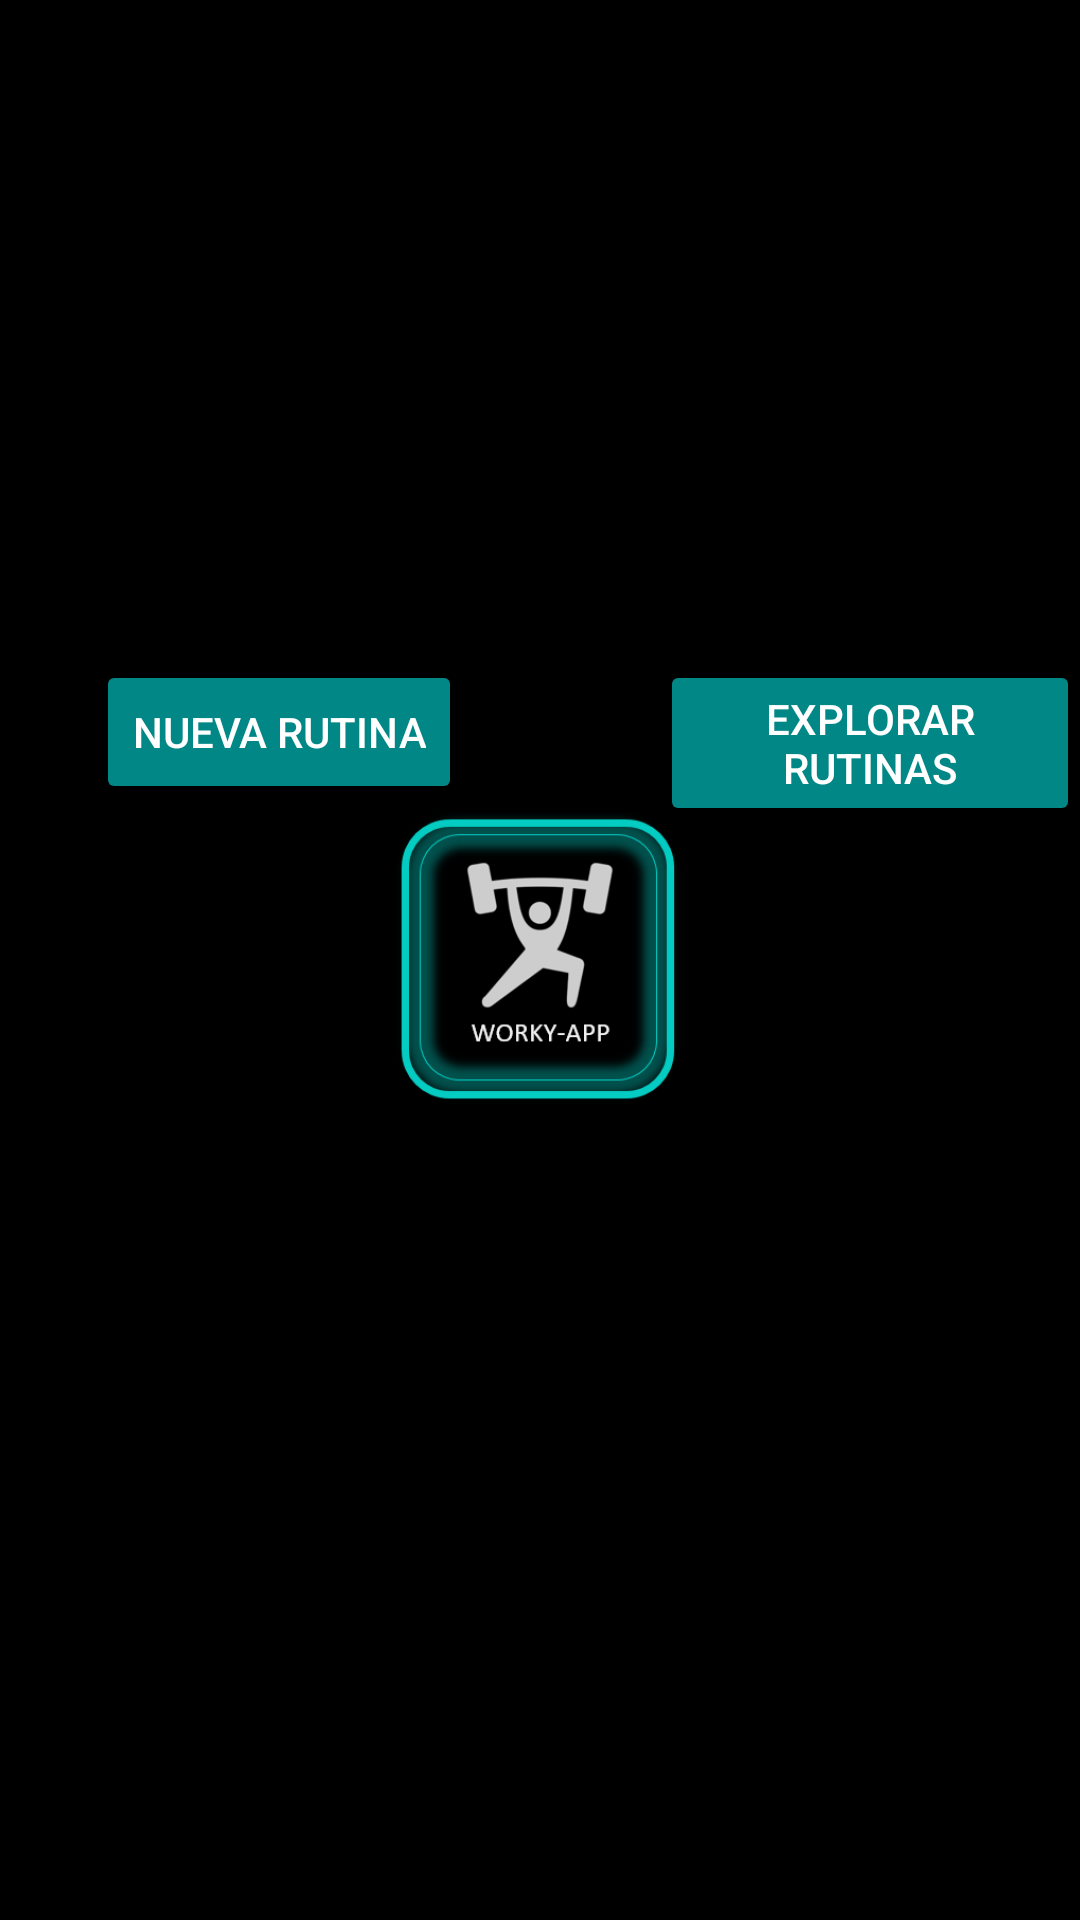

Layout XML and referenced resources for this Android screen:
<!-- AndroidManifest.xml: application theme Theme.SplashScreen -->
<!-- res/layout/fragment_home.xml -->
<?xml version="1.0" encoding="utf-8"?>
<RelativeLayout xmlns:android="http://schemas.android.com/apk/res/android"
    xmlns:app="http://schemas.android.com/apk/res-auto"
    xmlns:tools="http://schemas.android.com/tools"
    android:layout_width="match_parent"
    android:layout_height="match_parent"
    tools:context=".ui.home.HomeFragment">

    <androidx.constraintlayout.widget.ConstraintLayout
        android:id="@+id/frame_container"
        android:layout_width="409dp"
        android:layout_height="729dp"
        android:layout_alignParentTop="true"
        android:layout_alignParentBottom="true"
        android:layout_marginTop="8dp"
        android:layout_marginBottom="-6dp"
        app:layout_behavior="@string/appbar_scrolling_view_behavior"
        tools:layout_editor_absoluteX="1dp"
        tools:layout_editor_absoluteY="1dp"/>

    <Button
        android:id="@+id/buttonRutinas"
        android:layout_width="wrap_content"
        android:layout_height="wrap_content"
        android:layout_marginStart="220dp"
        android:layout_marginLeft="220dp"
        android:layout_marginTop="220dp"
        android:onClick="mostrar"
        android:text="@string/explorar_rutinas"
        android:backgroundTint="@color/teal_700"
        app:layout_constraintStart_toStartOf="parent"
        app:layout_constraintTop_toTopOf="parent" />

    <Button
        android:id="@+id/buttonNuevaR"
        android:layout_width="wrap_content"
        android:layout_height="wrap_content"
        android:layout_marginStart="32dp"
        android:layout_marginLeft="32dp"
        android:layout_marginTop="220dp"
        android:backgroundTint="@color/teal_700"
        android:text="@string/nueva_rutina"
        app:layout_constraintStart_toStartOf="parent"
        app:layout_constraintTop_toTopOf="parent" />


</RelativeLayout>
<!-- resources referenced by this layout -->
<resources>
  <color name="teal_700">#FF018786</color>
  <string name="explorar_rutinas">Explorar rutinas</string>
  <string name="nueva_rutina">Nueva rutina</string>
  <style name="Theme.SplashScreen" parent="Theme.MaterialComponents.NoActionBar">
          <item name="android:windowBackground">
              @drawable/splash_background</item>
      </style>
  <!-- drawable splash_background (drawable) -->
  <?xml version="1.0" encoding="utf-8"?>
  <layer-list xmlns:android=
      "http://schemas.android.com/apk/res/android">
      <item android:drawable="@color/black"/>
      <item>
          <bitmap
              android:gravity="center"
              android:src="@mipmap/ic_launcher_foreground"/>
      </item>
  </layer-list>
  <color name="black">#FF000000</color>
</resources>
